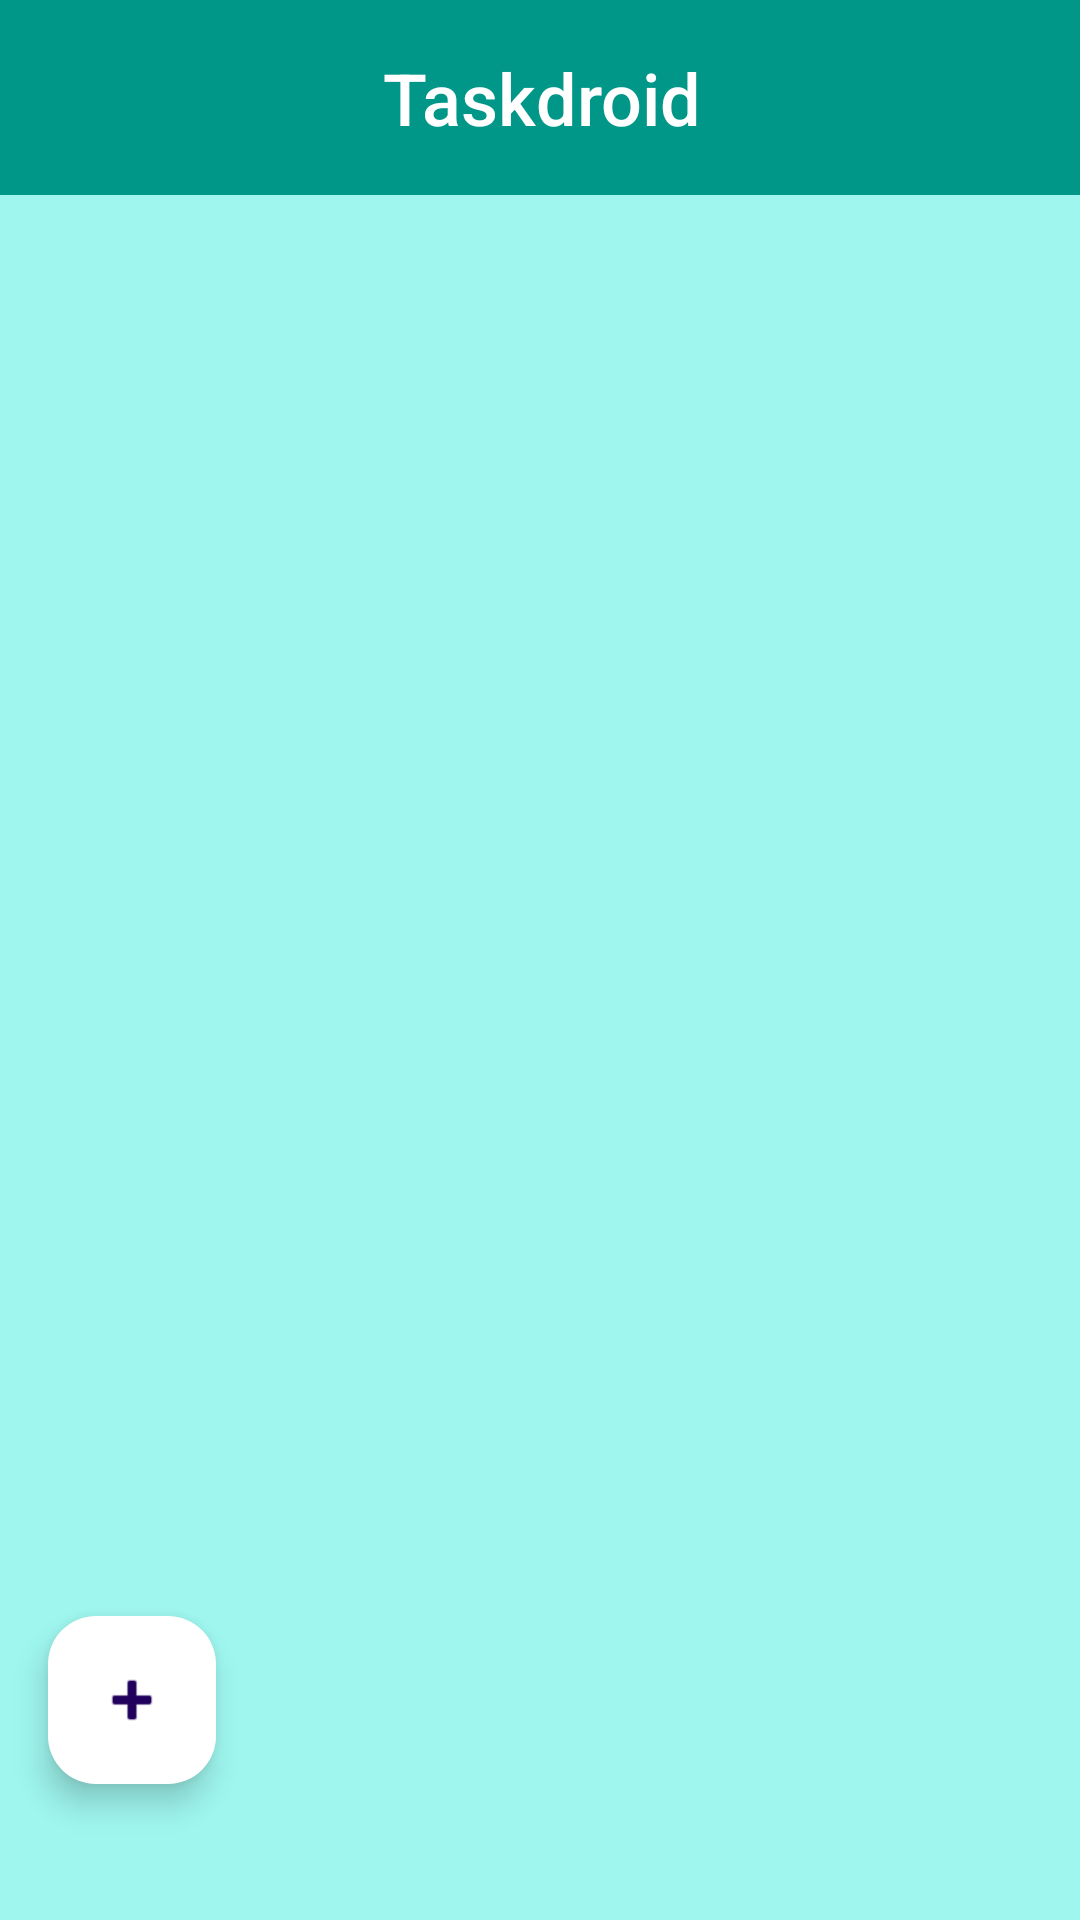

Produce the Android XML layout that renders to this screen, including the resource entries it uses.
<!-- AndroidManifest.xml: application theme Theme.Taskdroid -->
<!-- res/layout/activity_main.xml -->
<?xml version="1.0" encoding="utf-8"?>
<androidx.constraintlayout.widget.ConstraintLayout xmlns:android="http://schemas.android.com/apk/res/android"
    xmlns:app="http://schemas.android.com/apk/res-auto"
    xmlns:tools="http://schemas.android.com/tools"
    android:layout_width="match_parent"
    android:layout_height="match_parent"
    android:background="#9EF6EE"
    tools:context="MainActivity">

    <TextView
        android:id="@+id/appTitle"
        android:layout_width="408dp"
        android:layout_height="65dp"
        android:background="#009688"
        android:fontFamily="sans-serif-medium"
        android:gravity="center"
        android:padding="16dp"
        android:text="Taskdroid"
        android:textColor="@color/white"
        android:textSize="24sp"
        app:layout_constraintEnd_toEndOf="parent"
        app:layout_constraintStart_toStartOf="parent"
        app:layout_constraintTop_toTopOf="parent" />

    <androidx.recyclerview.widget.RecyclerView
        android:id="@+id/recyclerView"
        android:layout_width="0dp"
        android:layout_height="0dp"
        android:layout_margin="16dp"
        android:background="#9EF6EE"
        app:layout_constraintBottom_toBottomOf="parent"
        app:layout_constraintEnd_toEndOf="parent"
        app:layout_constraintStart_toStartOf="parent"
        app:layout_constraintTop_toBottomOf="@id/appTitle"
        app:layout_constraintVertical_bias="1.0" />

    <com.google.android.material.floatingactionbutton.FloatingActionButton
        android:id="@+id/addTaskButton"
        android:layout_width="56dp"
        android:layout_height="71dp"
        android:layout_margin="16dp"
        android:layout_marginStart="339dp"
        android:layout_marginTop="9dp"
        android:layout_marginEnd="16dp"
        android:layout_marginBottom="16dp"
        android:background="#009688"
        android:backgroundTint="@color/white"

        android:src="@android:drawable/ic_input_add"
        app:layout_constraintBottom_toBottomOf="parent"
        app:layout_constraintEnd_toEndOf="parent"
        app:layout_constraintHorizontal_bias="0.0"
        app:layout_constraintStart_toStartOf="parent"
        app:layout_constraintTop_toTopOf="parent"
        app:layout_constraintVertical_bias="0.947" />
</androidx.constraintlayout.widget.ConstraintLayout>
<!-- resources referenced by this layout -->
<resources>
  <color name="white">#FFFFFF</color>
  <style name="Theme.Taskdroid" parent="Base.Theme.Taskdroid" />
  <style name="Base.Theme.Taskdroid" parent="Theme.Material3.DayNight.NoActionBar">
          
          
      </style>
</resources>
